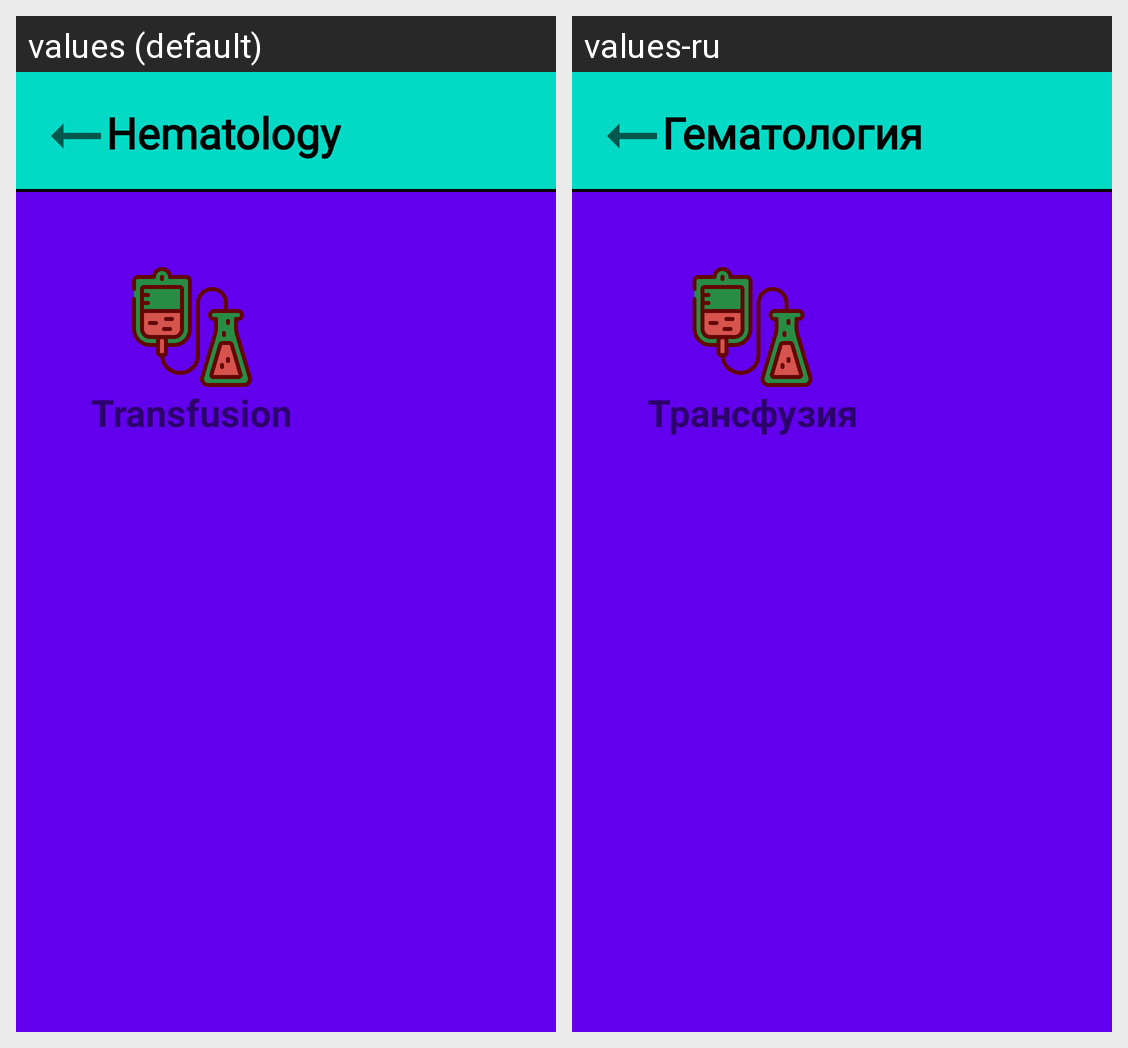

The Android screen above is rendered under two locales of the same app. Produce the string resources it draws, with the default and per-locale values.
Android screen res/layout/fragment_hematology.xml rendered under 2 locales, left to right: values (default), values-ru. Device: Nexus 5 (rendered at 1080×1920; each locale shown at half size, 540×960, under a caption strip naming it); theme Theme.MaterialComponents.DayNight.NoActionBar.
Strings drawn on this screen, with the default value and each locale's value (text and hints the layout hard-codes, and strings that could not be matched under every locale, appear in the picture but are not listed):

hematology_previous_text_text
  values: Hematology
  values-ru: Гематология

hematology_button_surface_text_text
  values: Transfusion
  values-ru: Трансфузия
